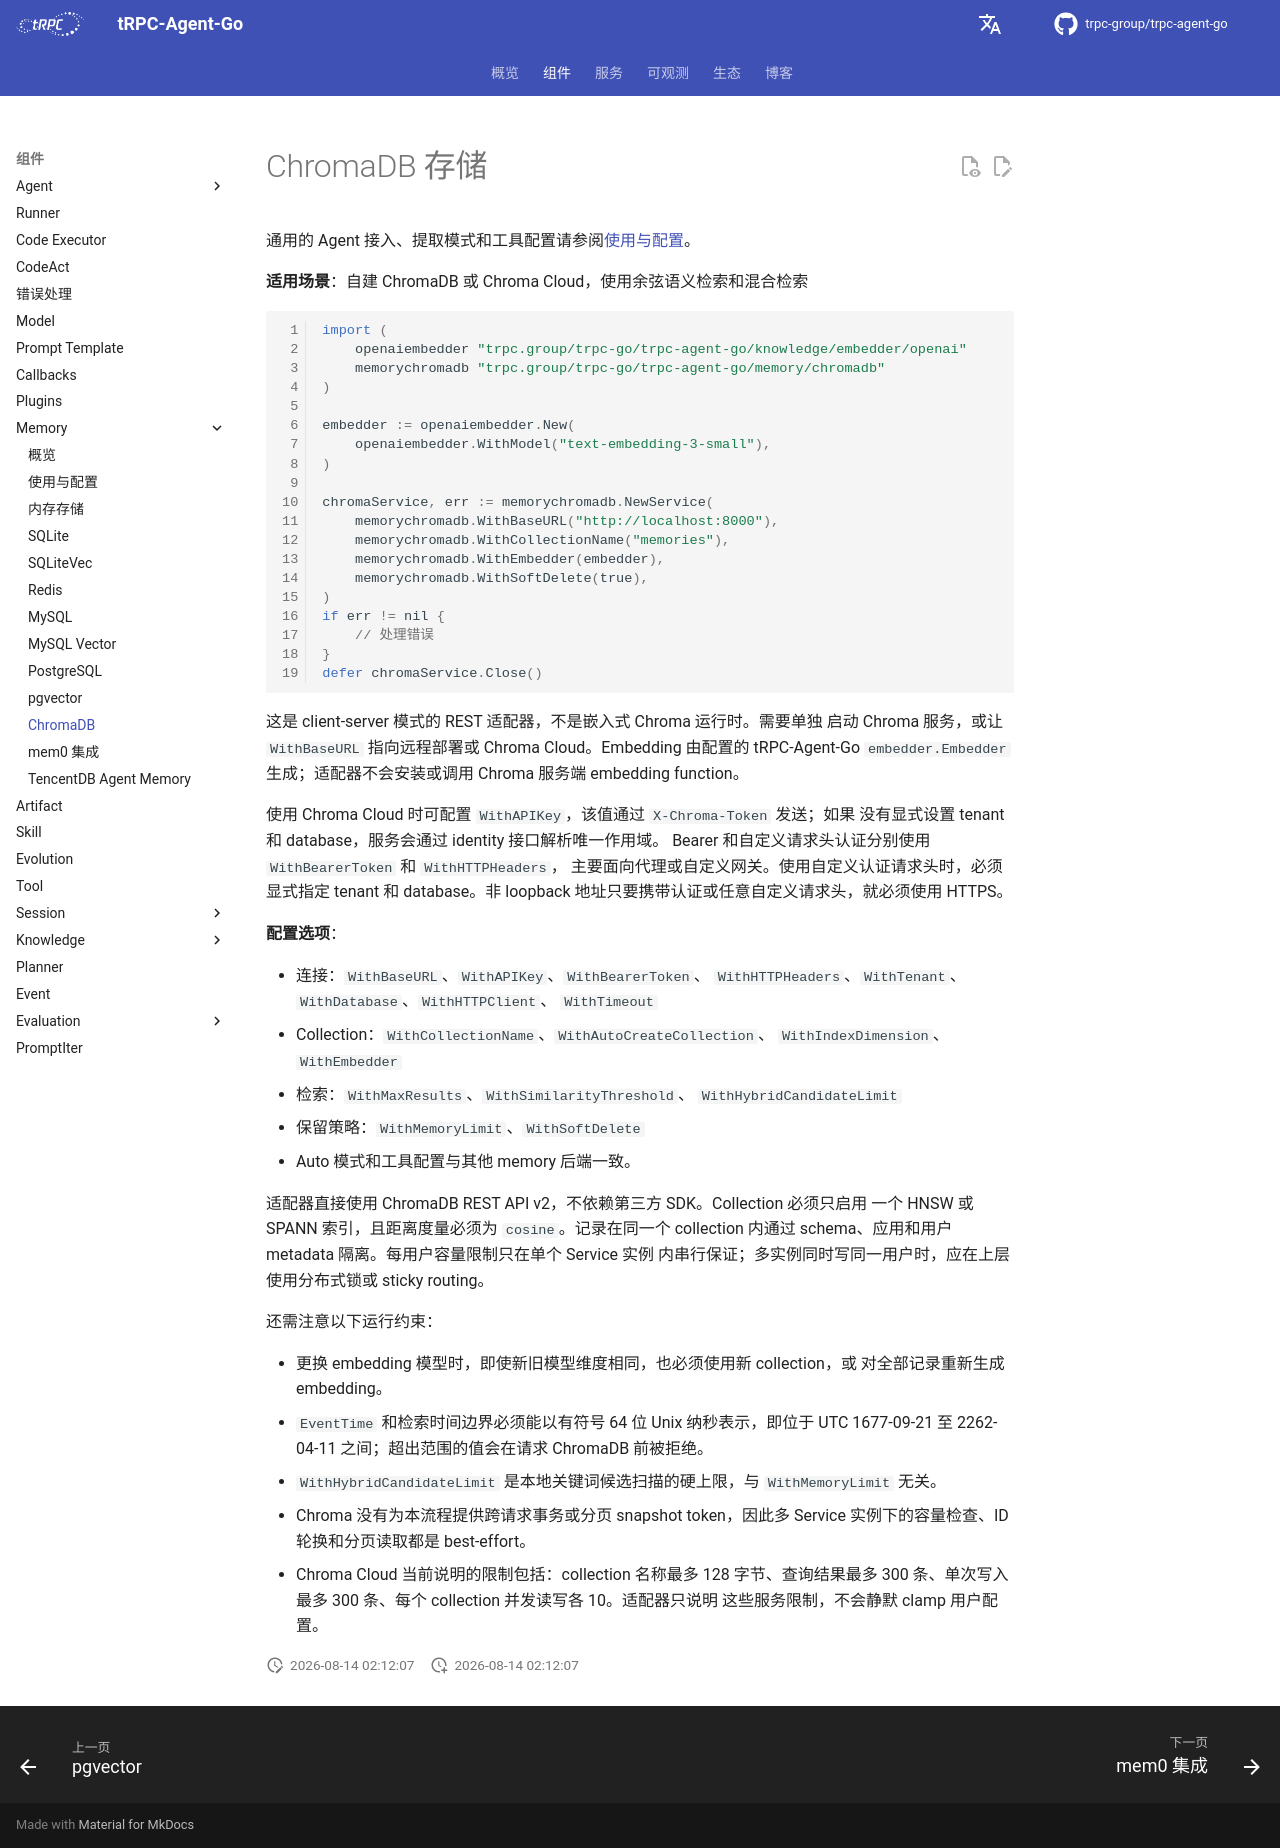

repository: trpc-group/trpc-agent-go · page: zh/memory/chromadb/index.html · generator: mkdocs

# ChromaDB 存储

通用的 Agent 接入、提取模式和工具配置请参阅[使用与配置](usage.md)。

**适用场景**：自建 ChromaDB 或 Chroma Cloud，使用余弦语义检索和混合检索

```go
import (
    openaiembedder "trpc.group/trpc-go/trpc-agent-go/knowledge/embedder/openai"
    memorychromadb "trpc.group/trpc-go/trpc-agent-go/memory/chromadb"
)

embedder := openaiembedder.New(
    openaiembedder.WithModel("text-embedding-3-small"),
)

chromaService, err := memorychromadb.NewService(
    memorychromadb.WithBaseURL("http://localhost:8000"),
    memorychromadb.WithCollectionName("memories"),
    memorychromadb.WithEmbedder(embedder),
    memorychromadb.WithSoftDelete(true),
)
if err != nil {
    // 处理错误
}
defer chromaService.Close()
```

这是 client-server 模式的 REST 适配器，不是嵌入式 Chroma 运行时。需要单独
启动 Chroma 服务，或让 `WithBaseURL` 指向远程部署或 Chroma Cloud。Embedding
由配置的 tRPC-Agent-Go `embedder.Embedder` 生成；适配器不会安装或调用 Chroma
服务端 embedding function。

使用 Chroma Cloud 时可配置 `WithAPIKey`，该值通过 `X-Chroma-Token` 发送；如果
没有显式设置 tenant 和 database，服务会通过 identity 接口解析唯一作用域。
Bearer 和自定义请求头认证分别使用 `WithBearerToken` 和 `WithHTTPHeaders`，
主要面向代理或自定义网关。使用自定义认证请求头时，必须显式指定 tenant 和
database。非 loopback 地址只要携带认证或任意自定义请求头，就必须使用 HTTPS。

**配置选项**：

- 连接：`WithBaseURL`、`WithAPIKey`、`WithBearerToken`、
  `WithHTTPHeaders`、`WithTenant`、`WithDatabase`、`WithHTTPClient`、
  `WithTimeout`
- Collection：`WithCollectionName`、`WithAutoCreateCollection`、
  `WithIndexDimension`、`WithEmbedder`
- 检索：`WithMaxResults`、`WithSimilarityThreshold`、
  `WithHybridCandidateLimit`
- 保留策略：`WithMemoryLimit`、`WithSoftDelete`
- Auto 模式和工具配置与其他 memory 后端一致。

适配器直接使用 ChromaDB REST API v2，不依赖第三方 SDK。Collection 必须只启用
一个 HNSW 或 SPANN 索引，且距离度量必须为 `cosine`。记录在同一个 collection
内通过 schema、应用和用户 metadata 隔离。每用户容量限制只在单个 Service 实例
内串行保证；多实例同时写同一用户时，应在上层使用分布式锁或 sticky routing。

还需注意以下运行约束：

- 更换 embedding 模型时，即使新旧模型维度相同，也必须使用新 collection，或
  对全部记录重新生成 embedding。
- `EventTime` 和检索时间边界必须能以有符号 64 位 Unix 纳秒表示，即位于 UTC
  1677-09-21 至 2262-04-11 之间；超出范围的值会在请求 ChromaDB 前被拒绝。
- `WithHybridCandidateLimit` 是本地关键词候选扫描的硬上限，与
  `WithMemoryLimit` 无关。
- Chroma 没有为本流程提供跨请求事务或分页 snapshot token，因此多 Service
  实例下的容量检查、ID 轮换和分页读取都是 best-effort。
- Chroma Cloud 当前说明的限制包括：collection 名称最多 128 字节、查询结果最多
  300 条、单次写入最多 300 条、每个 collection 并发读写各 10。适配器只说明
  这些服务限制，不会静默 clamp 用户配置。
